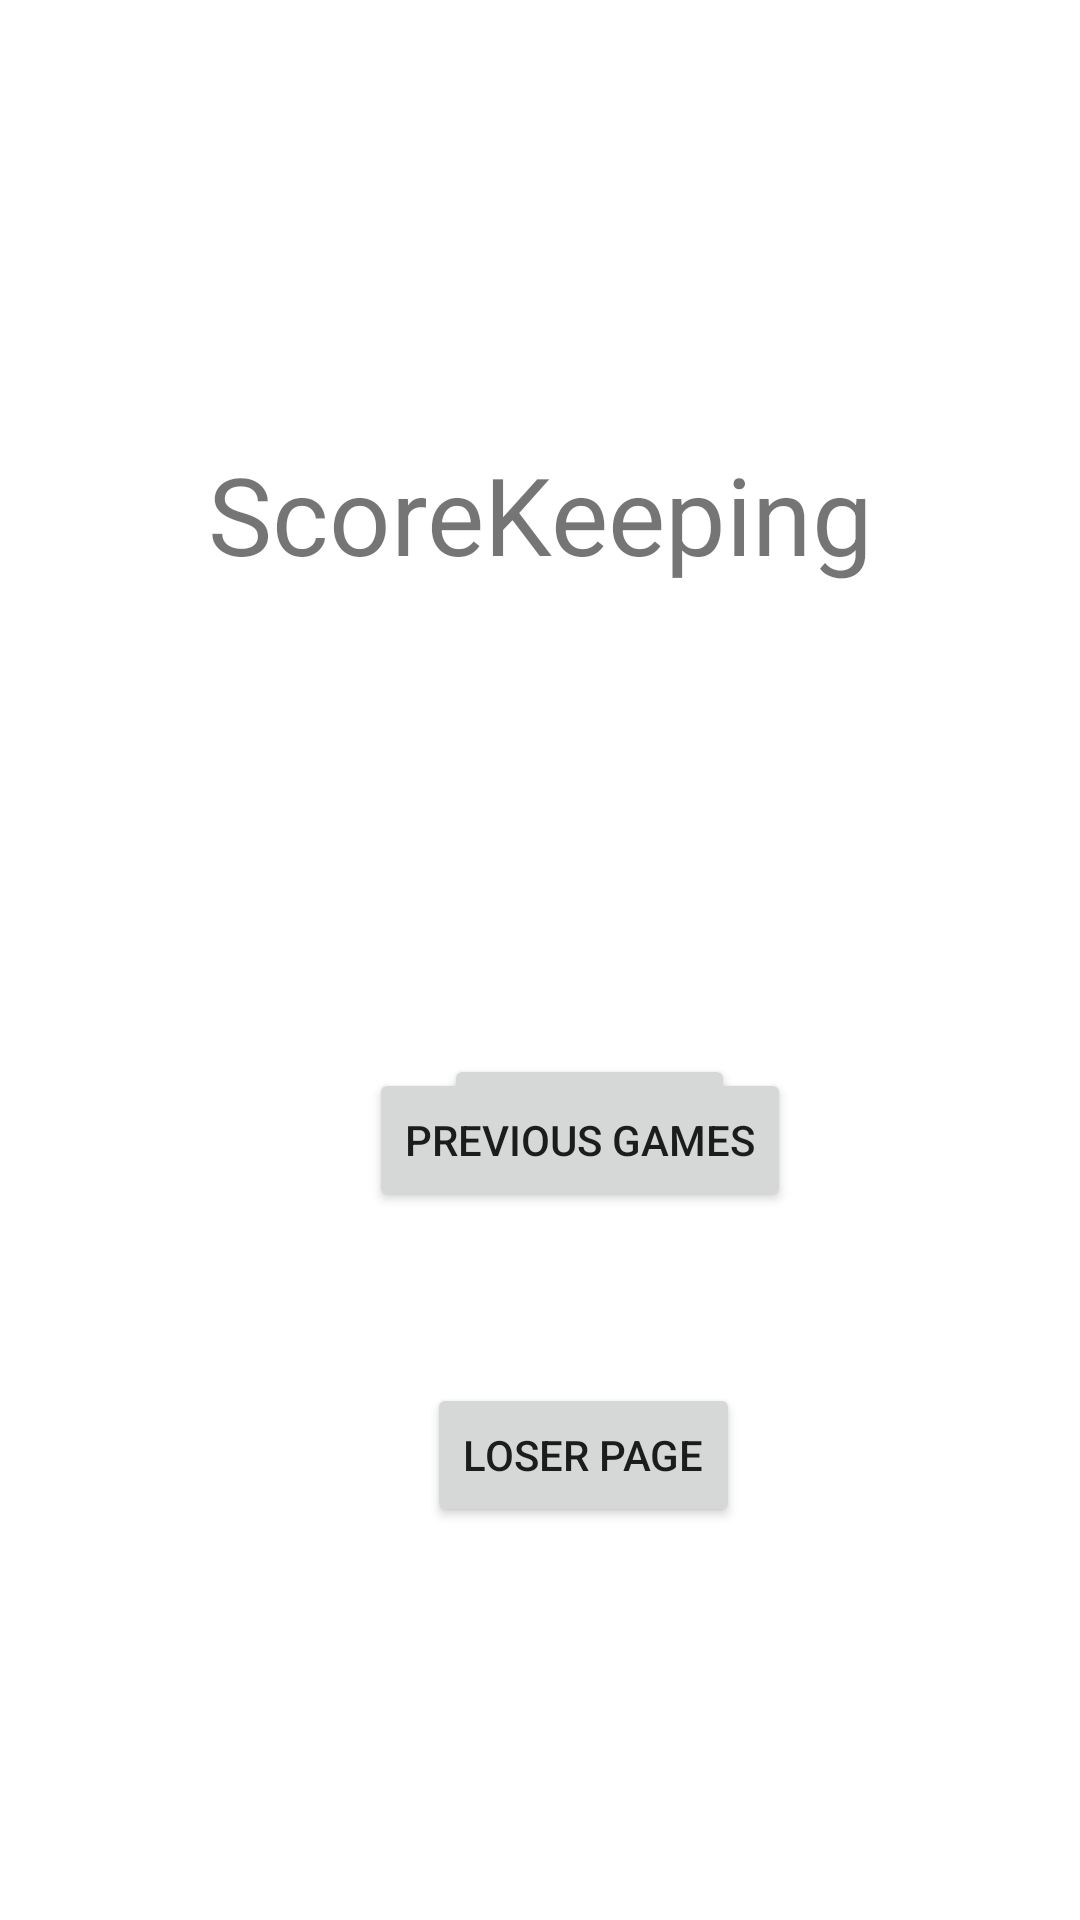

Android layout source for this screen:
<!-- AndroidManifest.xml: application theme Theme.ScoreKeepingApp -->
<!-- res/layout/activity_main.xml -->
<?xml version="1.0" encoding="utf-8"?>
<androidx.constraintlayout.widget.ConstraintLayout xmlns:android="http://schemas.android.com/apk/res/android"
    xmlns:app="http://schemas.android.com/apk/res-auto"
    xmlns:tools="http://schemas.android.com/tools"
    android:layout_width="match_parent"
    android:layout_height="match_parent"
    tools:context=".MainActivity">

    <Button
        android:id="@+id/button"
        android:layout_width="wrap_content"
        android:layout_height="wrap_content"
        android:layout_marginStart="148dp"
        android:layout_marginLeft="148dp"
        android:layout_marginTop="156dp"
        android:layout_marginEnd="149dp"
        android:layout_marginRight="149dp"
        android:text="New Game"
        app:layout_constraintEnd_toEndOf="parent"
        app:layout_constraintHorizontal_bias="0.0"
        app:layout_constraintStart_toStartOf="parent"
        app:layout_constraintTop_toBottomOf="@+id/textView5" />

    <Button
        android:id="@+id/button2"
        android:layout_width="wrap_content"
        android:layout_height="wrap_content"
        android:layout_marginStart="123dp"
        android:layout_marginLeft="123dp"
        android:layout_marginEnd="123dp"
        android:layout_marginRight="123dp"
        android:layout_marginBottom="236dp"
        android:text="Previous Games"
        app:layout_constraintBottom_toBottomOf="parent"
        app:layout_constraintEnd_toEndOf="parent"
        app:layout_constraintHorizontal_bias="0.0"
        app:layout_constraintStart_toStartOf="parent" />

    <TextView
        android:id="@+id/textView5"
        android:layout_width="wrap_content"
        android:layout_height="wrap_content"
        android:layout_marginStart="95dp"
        android:layout_marginLeft="95dp"
        android:layout_marginTop="147dp"
        android:layout_marginEnd="95dp"
        android:layout_marginRight="95dp"
        android:text="ScoreKeeping"
        android:textSize="36sp"
        app:layout_constraintEnd_toEndOf="parent"
        app:layout_constraintStart_toStartOf="parent"
        app:layout_constraintTop_toTopOf="parent" />

    <Button
        android:id="@+id/button4"
        android:layout_width="wrap_content"
        android:layout_height="wrap_content"
        android:layout_marginStart="158dp"
        android:layout_marginLeft="158dp"
        android:layout_marginEnd="129dp"
        android:layout_marginRight="129dp"
        android:layout_marginBottom="131dp"
        android:text="Loser Page"
        app:layout_constraintBottom_toBottomOf="parent"
        app:layout_constraintEnd_toEndOf="parent"
        app:layout_constraintStart_toStartOf="parent" />
</androidx.constraintlayout.widget.ConstraintLayout>
<!-- resources referenced by this layout -->
<resources>
  <style name="Theme.ScoreKeepingApp" parent="Theme.MaterialComponents.DayNight.DarkActionBar">
          
          <item name="colorPrimary">@color/purple_500</item>
          <item name="colorPrimaryVariant">@color/purple_700</item>
          <item name="colorOnPrimary">@color/white</item>
          
          <item name="colorSecondary">@color/teal_200</item>
          <item name="colorSecondaryVariant">@color/teal_700</item>
          <item name="colorOnSecondary">@color/black</item>
          
          <item name="android:statusBarColor" tools:targetApi="l">?attr/colorPrimaryVariant</item>
          
      </style>
  <!-- not gathered from this repository: default colours our renderer supplied (Android Studio template values) -->
  <color name="purple_500">#FF6200EE</color>
  <color name="purple_700">#FF3700B3</color>
  <color name="teal_200">#FF03DAC5</color>
  <color name="teal_700">#FF018786</color>
  <color name="black">#FF000000</color>
  <color name="white">#FFFFFFFF</color>
</resources>
